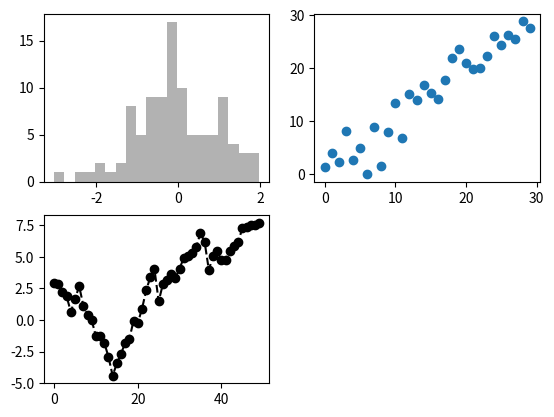

Here is the Python script that generated this plot:
import matplotlib.pyplot as plt
from numpy.random import randn
import numpy as np
fig=plt.figure()

ax1=fig.add_subplot(2,2,1)
ax2=fig.add_subplot(2,2,2)
ax3=fig.add_subplot(2,2,3)

plt.plot(randn(50).cumsum(),'ko--')

_=ax1.hist(randn(100),bins=20,color='k',alpha=0.3)
ax2.scatter(np.arange(30),np.arange(30)+3*randn(30))
plt.show()

